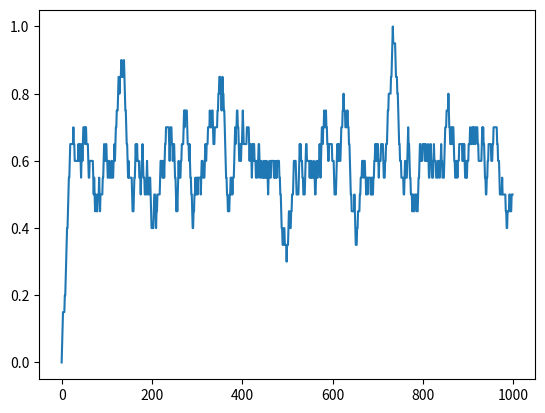

Here is the Python script that generated this plot:
#!/usr/bin/env python3
# -*- coding: utf-8 -*-
"""
Created on Mon Jul 16 14:28:40 2018

[redacted]
n-armed bandit
solved with 
- gradient ascent (chap 9)
- epsilon-greedy algorithm (chap 10)
- optimistic starts (chap 10)
"""
# come in
import numpy as np
import matplotlib.pyplot as plt

# for starters
# available algorithms: gradient ascent, epsilon-greedy, optimistic starts
algo = "epsilon" # options: gradient, epsilon, optimist
np.set_printoptions(precision=2)
ntrial = 1000
alpha = 0.5
beta = 2
p = [0.2, 0.4, 0.6, 0.8] # payoff probabilities
w = np.random.random(len(p)) # can be interpreted as weights or Q-values
if algo == "optimist":
    w += 5
r= []
window = 30
window_conv = 20
threshold = 0.8
if algo=="optimist":
    epsilon = 0
else:
    epsilon = 0.1

# let's play
for loop in range(ntrial):
    if algo == "gradient":
        prob = np.exp(beta*w)
        prob = prob/np.sum(prob)
        choice = np.random.choice(range(len(p)),p=prob)
    else:
        if np.random.random()>epsilon:
            choice = np.argmax(w)
        else:
            choice = np.random.choice(range(len(w)))
    r.append(np.random.choice([0,1],p=[1-p[choice], p[choice]]))
    if algo == "gradient":
        w += np.asarray((range(len(p))==choice)-prob)*alpha*beta*r[-1]
    else:
        w[choice] += 1/(loop+1)*(r[-1]-w[choice])

# end game
print(["weights",w])
print("mean reward: {:.2f}".format(np.mean(r[-window:])))
v = np.convolve(r,np.ones(window_conv)/window_conv)
hit_point = np.min([i for i in range(len(v)) if v[i]>threshold])
print("first point above threshold: {:.2f}".format(hit_point))
plt.plot(v[:-window_conv])